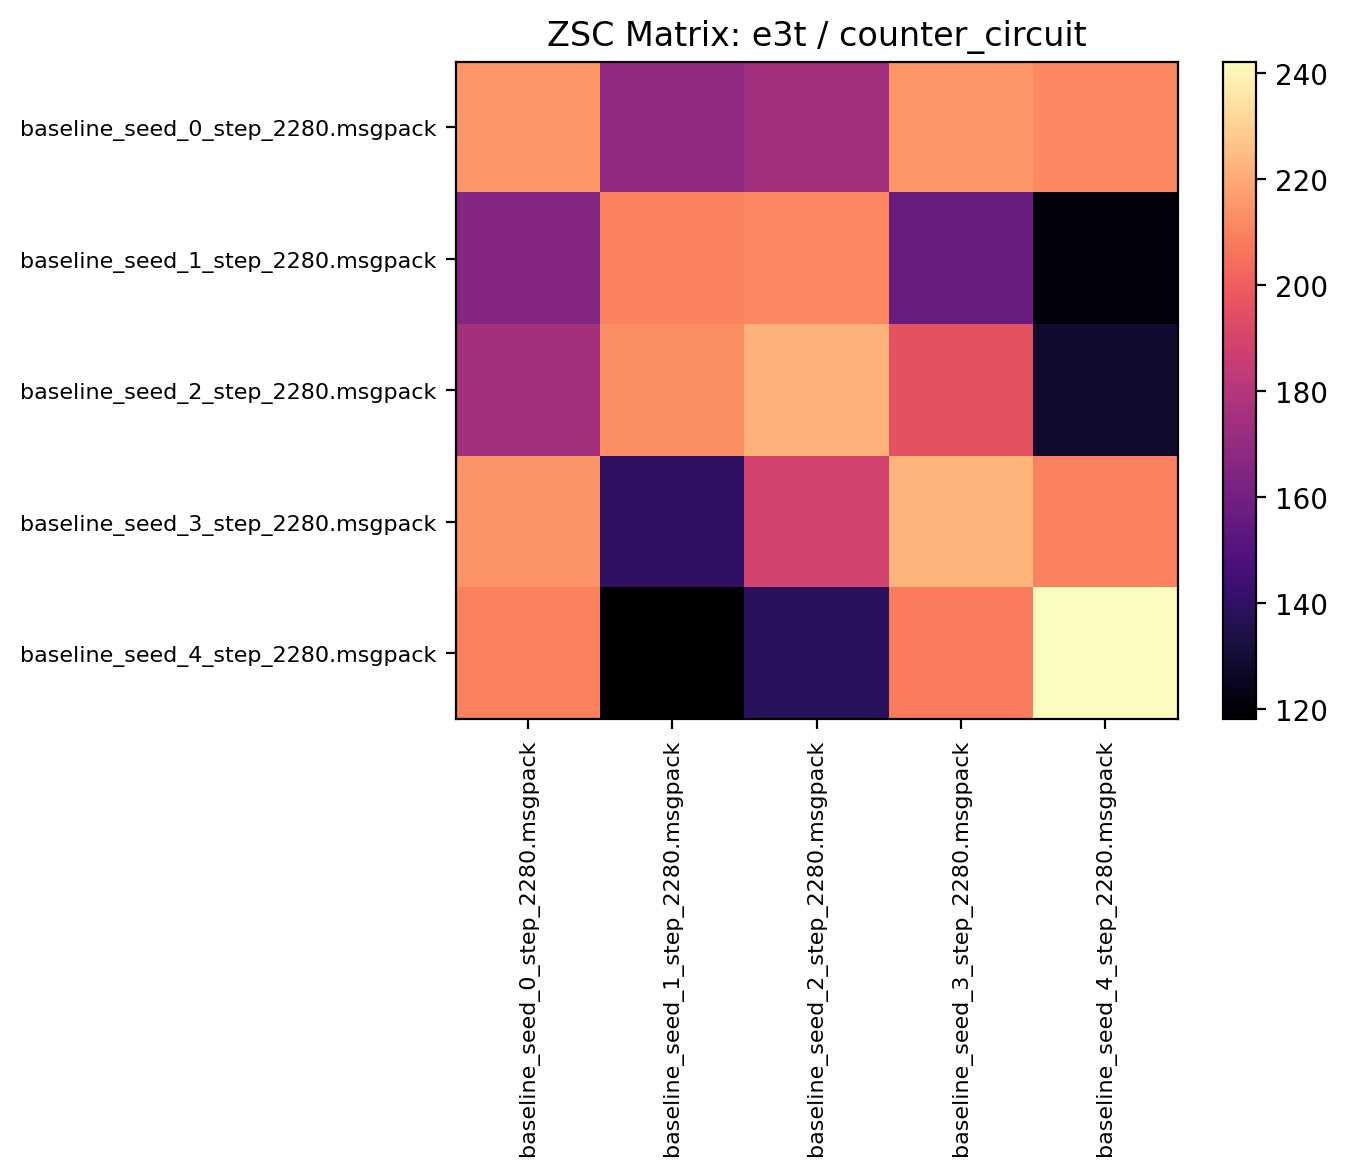

Values plotted in this chart, from the file beside it:
215.234375, 168.596878, 173.914062, 214.793747, 211.442184
165.2, 209.8, 211.2, 157, 121
175, 213.1, 222, 196.1, 128.9
214.2, 139.8, 189, 223.2, 209.4
209.4, 118.2, 138.3, 208.6, 242.2
